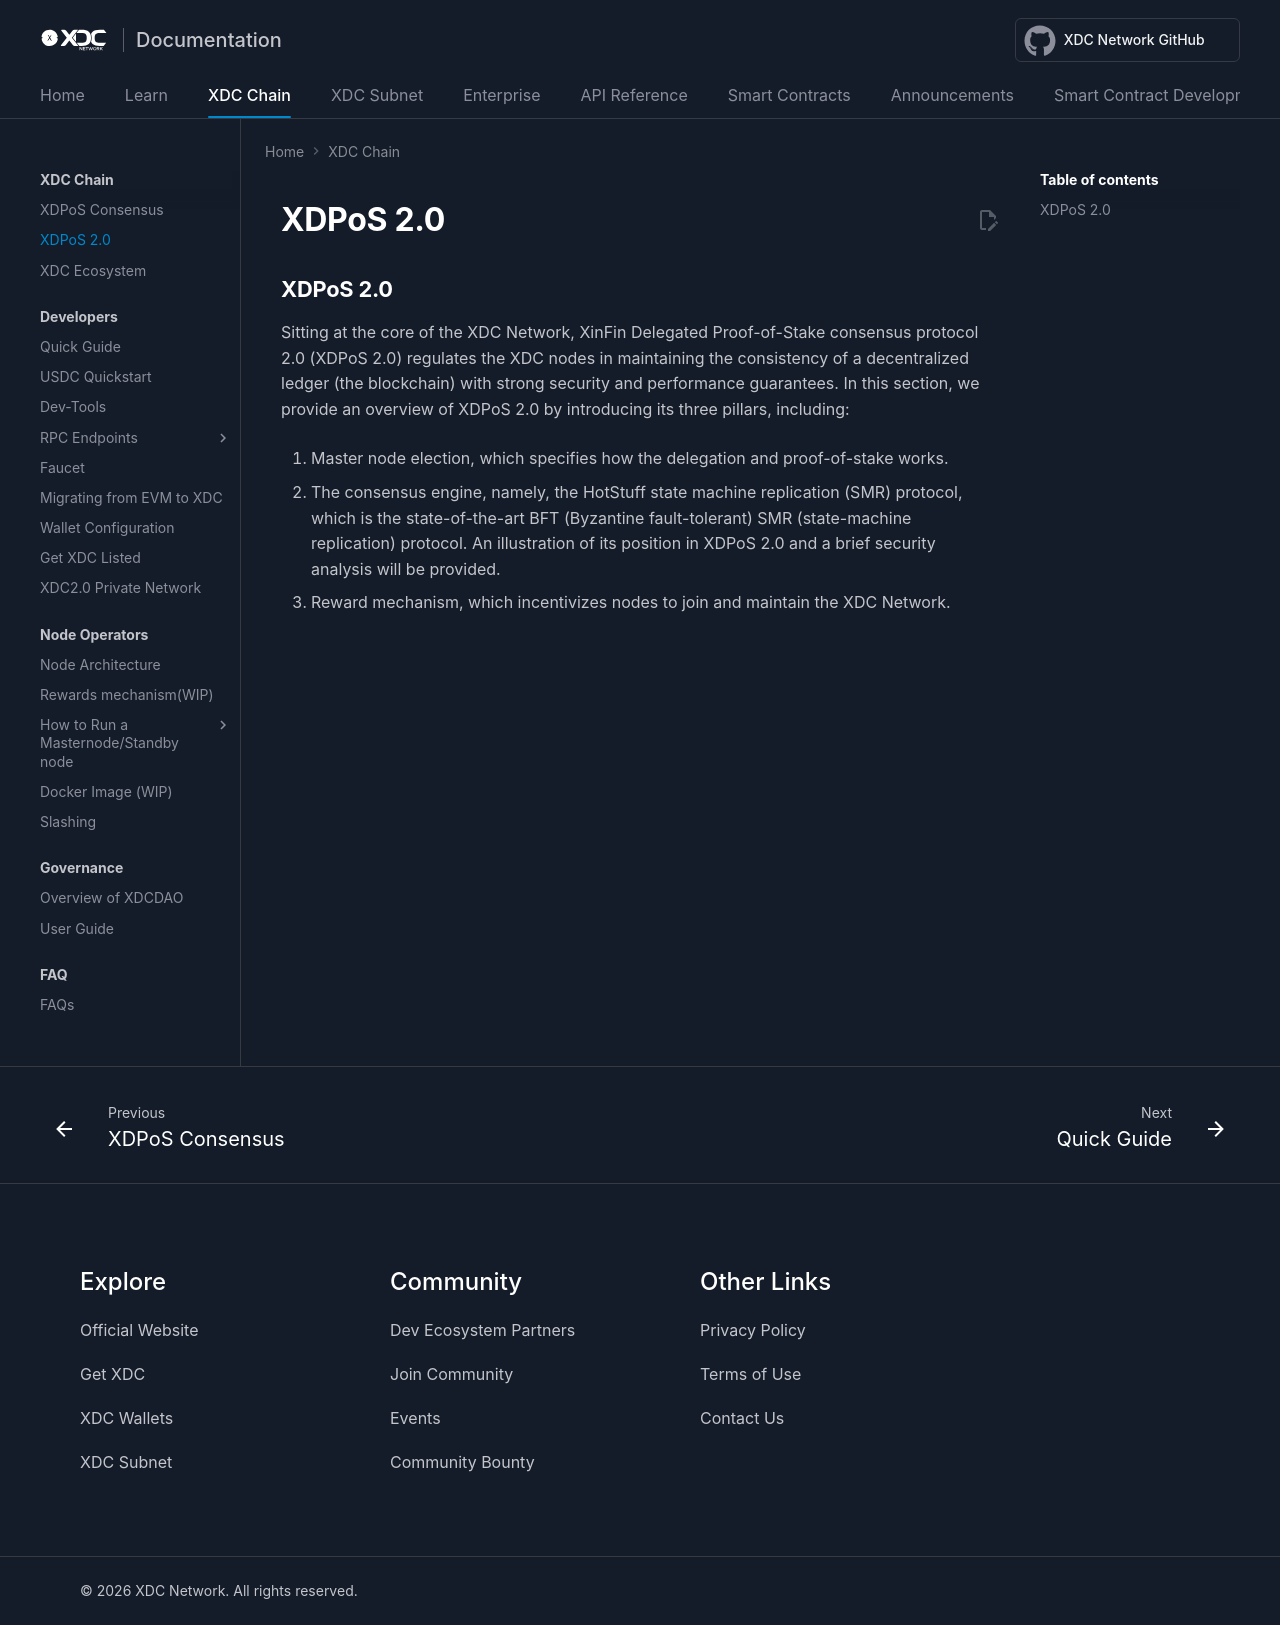

repository: XinFinOrg/Docs · page: xdcchain/xdpos2/index.html · generator: mkdocs

---
title: Overview - XDC Chain
---

## XDPoS 2.0

Sitting at the core of the XDC Network, XinFin Delegated Proof-of-Stake consensus protocol 2.0 (XDPoS 2.0) regulates the XDC nodes in maintaining the consistency of a decentralized ledger (the blockchain) with strong security and performance guarantees. In this section, we provide an overview of XDPoS 2.0 by introducing its three pillars, including:

1. Master node election, which specifies how the delegation and proof-of-stake works.

2. The consensus engine, namely, the HotStuff state machine replication (SMR) protocol, which is the state-of-the-art BFT (Byzantine fault-tolerant) SMR (state-machine replication) protocol. An illustration of its position in XDPoS 2.0 and a brief security analysis will be provided.

3. Reward mechanism, which incentivizes nodes to join and maintain the XDC Network. 
